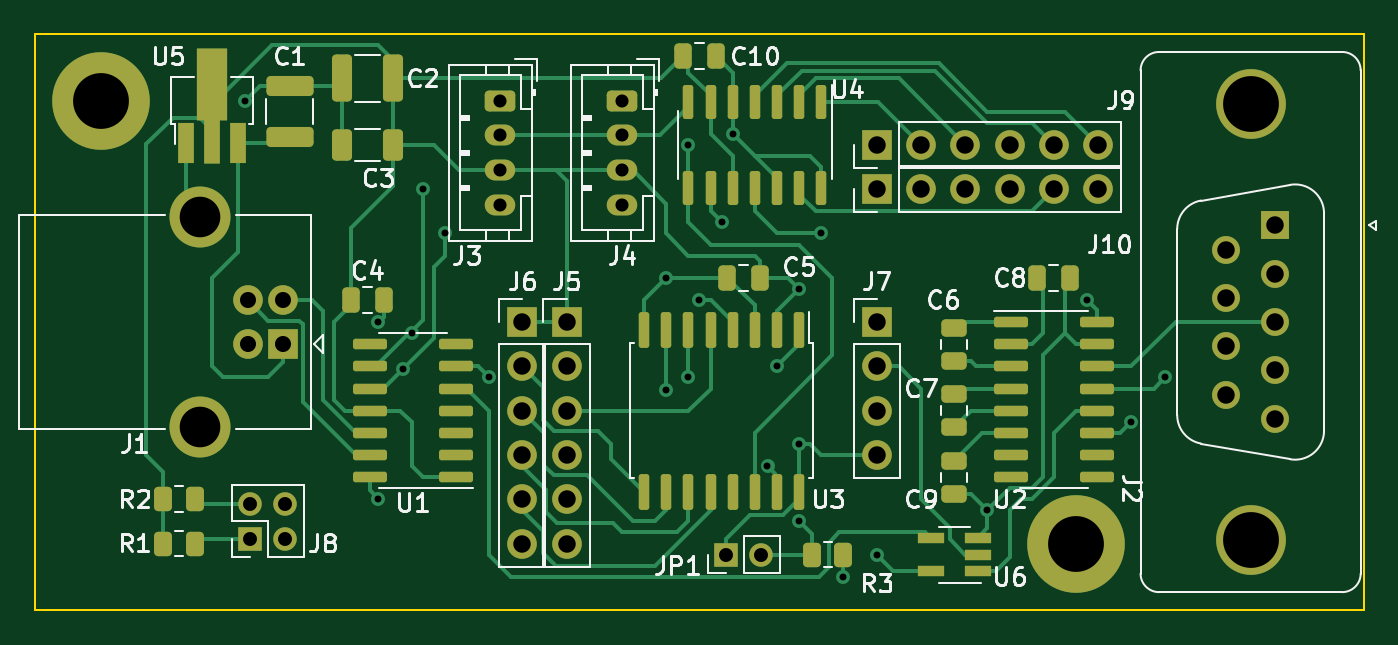
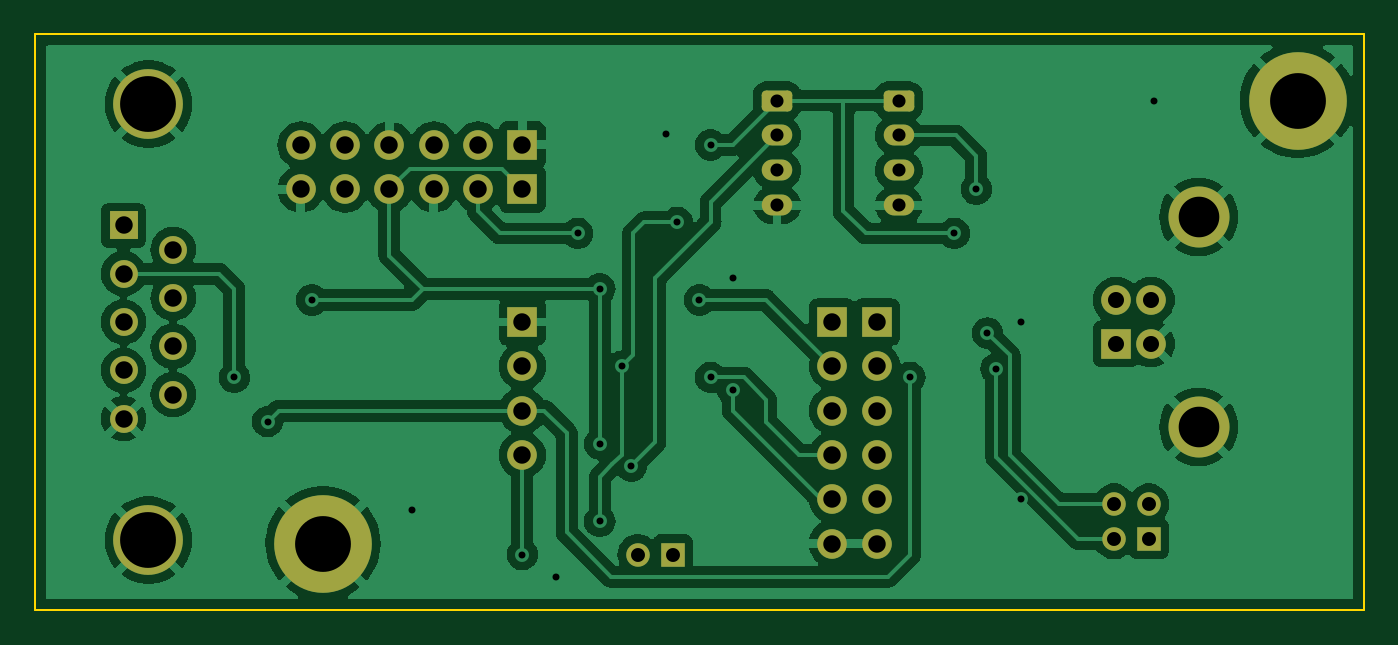
Circuit board: 11 layer files. Board 76.2 x 33.0 mm.
- bottom_copper: usbio-B_Cu.gbr (117208 bytes)
- bottom_mask: usbio-B_Mask.gbr (3233 bytes)
- paste: usbio-B_Paste.gbr (448 bytes)
- bottom_silk: usbio-B_Silkscreen.gbr (449 bytes)
- outline: usbio-Edge_Cuts.gbr (600 bytes)
- top_copper: usbio-F_Cu.gbr (28968 bytes)
- top_mask: usbio-F_Mask.gbr (7547 bytes)
- paste: usbio-F_Paste.gbr (5307 bytes)
- top_silk: usbio-F_Silkscreen.gbr (45022 bytes)
- drill: usbio-NPTH.drl (268 bytes)
- drill: usbio-PTH.drl (1794 bytes)

=== bottom_copper: usbio-B_Cu.gbr (117208 bytes, source omitted) ===
=== bottom_mask: usbio-B_Mask.gbr ===
%TF.GenerationSoftware,KiCad,Pcbnew,7.0.6*%
%TF.CreationDate,2023-08-24T17:38:11-04:00*%
%TF.ProjectId,usbio,75736269-6f2e-46b6-9963-61645f706362,rev?*%
%TF.SameCoordinates,Original*%
%TF.FileFunction,Soldermask,Bot*%
%TF.FilePolarity,Negative*%
%FSLAX46Y46*%
G04 Gerber Fmt 4.6, Leading zero omitted, Abs format (unit mm)*
G04 Created by KiCad (PCBNEW 7.0.6) date 2023-08-24 17:38:11*
%MOMM*%
%LPD*%
G01*
G04 APERTURE LIST*
G04 Aperture macros list*
%AMRoundRect*
0 Rectangle with rounded corners*
0 $1 Rounding radius*
0 $2 $3 $4 $5 $6 $7 $8 $9 X,Y pos of 4 corners*
0 Add a 4 corners polygon primitive as box body*
4,1,4,$2,$3,$4,$5,$6,$7,$8,$9,$2,$3,0*
0 Add four circle primitives for the rounded corners*
1,1,$1+$1,$2,$3*
1,1,$1+$1,$4,$5*
1,1,$1+$1,$6,$7*
1,1,$1+$1,$8,$9*
0 Add four rect primitives between the rounded corners*
20,1,$1+$1,$2,$3,$4,$5,0*
20,1,$1+$1,$4,$5,$6,$7,0*
20,1,$1+$1,$6,$7,$8,$9,0*
20,1,$1+$1,$8,$9,$2,$3,0*%
G04 Aperture macros list end*
%ADD10R,1.700000X1.700000*%
%ADD11O,1.700000X1.700000*%
%ADD12C,5.600000*%
%ADD13C,4.000000*%
%ADD14R,1.600000X1.600000*%
%ADD15C,1.600000*%
%ADD16RoundRect,0.250000X-0.625000X0.350000X-0.625000X-0.350000X0.625000X-0.350000X0.625000X0.350000X0*%
%ADD17O,1.750000X1.200000*%
%ADD18C,1.700000*%
%ADD19C,3.500000*%
%ADD20R,1.350000X1.350000*%
%ADD21O,1.350000X1.350000*%
G04 APERTURE END LIST*
D10*
%TO.C,J10*%
X127000000Y-60960000D03*
D11*
X129540000Y-60960000D03*
X132080000Y-60960000D03*
X134620000Y-60960000D03*
X137160000Y-60960000D03*
X139700000Y-60960000D03*
%TD*%
D12*
%TO.C,H2*%
X138430000Y-81280000D03*
%TD*%
D13*
%TO.C,J2*%
X148440000Y-56080000D03*
X148440000Y-81080000D03*
D14*
X149860000Y-63040000D03*
D15*
X149860000Y-65810000D03*
X149860000Y-68580000D03*
X149860000Y-71350000D03*
X149860000Y-74120000D03*
X147020000Y-64425000D03*
X147020000Y-67195000D03*
X147020000Y-69965000D03*
X147020000Y-72735000D03*
%TD*%
D10*
%TO.C,J6*%
X106680000Y-68580000D03*
D11*
X106680000Y-71120000D03*
X106680000Y-73660000D03*
X106680000Y-76200000D03*
X106680000Y-78740000D03*
X106680000Y-81280000D03*
%TD*%
D16*
%TO.C,J3*%
X105410000Y-55880000D03*
D17*
X105410000Y-57880000D03*
X105410000Y-59880000D03*
X105410000Y-61880000D03*
%TD*%
D10*
%TO.C,J5*%
X109220000Y-68580000D03*
D11*
X109220000Y-71120000D03*
X109220000Y-73660000D03*
X109220000Y-76200000D03*
X109220000Y-78740000D03*
X109220000Y-81280000D03*
%TD*%
D10*
%TO.C,J1*%
X92937500Y-69830000D03*
D18*
X92937500Y-67330000D03*
X90937500Y-67330000D03*
X90937500Y-69830000D03*
D19*
X88227500Y-74600000D03*
X88227500Y-62560000D03*
%TD*%
D20*
%TO.C,JP1*%
X118380000Y-81915000D03*
D21*
X120380000Y-81915000D03*
%TD*%
D12*
%TO.C,H1*%
X82550000Y-55880000D03*
%TD*%
D10*
%TO.C,J7*%
X127000000Y-68580000D03*
D11*
X127000000Y-71120000D03*
X127000000Y-73660000D03*
X127000000Y-76200000D03*
%TD*%
D10*
%TO.C,J9*%
X127000000Y-58420000D03*
D11*
X129540000Y-58420000D03*
X132080000Y-58420000D03*
X134620000Y-58420000D03*
X137160000Y-58420000D03*
X139700000Y-58420000D03*
%TD*%
D20*
%TO.C,J8*%
X91075000Y-81010000D03*
D21*
X91075000Y-79010000D03*
X93075000Y-81010000D03*
X93075000Y-79010000D03*
%TD*%
D16*
%TO.C,J4*%
X112395000Y-55880000D03*
D17*
X112395000Y-57880000D03*
X112395000Y-59880000D03*
X112395000Y-61880000D03*
%TD*%
M02*

=== paste: usbio-B_Paste.gbr ===
%TF.GenerationSoftware,KiCad,Pcbnew,7.0.6*%
%TF.CreationDate,2023-08-24T17:38:11-04:00*%
%TF.ProjectId,usbio,75736269-6f2e-46b6-9963-61645f706362,rev?*%
%TF.SameCoordinates,Original*%
%TF.FileFunction,Paste,Bot*%
%TF.FilePolarity,Positive*%
%FSLAX46Y46*%
G04 Gerber Fmt 4.6, Leading zero omitted, Abs format (unit mm)*
G04 Created by KiCad (PCBNEW 7.0.6) date 2023-08-24 17:38:11*
%MOMM*%
%LPD*%
G01*
G04 APERTURE LIST*
G04 APERTURE END LIST*
M02*

=== bottom_silk: usbio-B_Silkscreen.gbr ===
%TF.GenerationSoftware,KiCad,Pcbnew,7.0.6*%
%TF.CreationDate,2023-08-24T17:38:11-04:00*%
%TF.ProjectId,usbio,75736269-6f2e-46b6-9963-61645f706362,rev?*%
%TF.SameCoordinates,Original*%
%TF.FileFunction,Legend,Bot*%
%TF.FilePolarity,Positive*%
%FSLAX46Y46*%
G04 Gerber Fmt 4.6, Leading zero omitted, Abs format (unit mm)*
G04 Created by KiCad (PCBNEW 7.0.6) date 2023-08-24 17:38:11*
%MOMM*%
%LPD*%
G01*
G04 APERTURE LIST*
G04 APERTURE END LIST*
M02*

=== outline: usbio-Edge_Cuts.gbr ===
%TF.GenerationSoftware,KiCad,Pcbnew,7.0.6*%
%TF.CreationDate,2023-08-24T17:38:11-04:00*%
%TF.ProjectId,usbio,75736269-6f2e-46b6-9963-61645f706362,rev?*%
%TF.SameCoordinates,Original*%
%TF.FileFunction,Profile,NP*%
%FSLAX46Y46*%
G04 Gerber Fmt 4.6, Leading zero omitted, Abs format (unit mm)*
G04 Created by KiCad (PCBNEW 7.0.6) date 2023-08-24 17:38:11*
%MOMM*%
%LPD*%
G01*
G04 APERTURE LIST*
%TA.AperFunction,Profile*%
%ADD10C,0.100000*%
%TD*%
G04 APERTURE END LIST*
D10*
X78740000Y-52070000D02*
X154940000Y-52070000D01*
X154940000Y-85090000D01*
X78740000Y-85090000D01*
X78740000Y-52070000D01*
M02*

=== top_copper: usbio-F_Cu.gbr (28968 bytes, source omitted) ===
=== top_mask: usbio-F_Mask.gbr (7547 bytes, source omitted) ===
=== paste: usbio-F_Paste.gbr ===
%TF.GenerationSoftware,KiCad,Pcbnew,7.0.6*%
%TF.CreationDate,2023-08-24T17:38:11-04:00*%
%TF.ProjectId,usbio,75736269-6f2e-46b6-9963-61645f706362,rev?*%
%TF.SameCoordinates,Original*%
%TF.FileFunction,Paste,Top*%
%TF.FilePolarity,Positive*%
%FSLAX46Y46*%
G04 Gerber Fmt 4.6, Leading zero omitted, Abs format (unit mm)*
G04 Created by KiCad (PCBNEW 7.0.6) date 2023-08-24 17:38:11*
%MOMM*%
%LPD*%
G01*
G04 APERTURE LIST*
G04 Aperture macros list*
%AMRoundRect*
0 Rectangle with rounded corners*
0 $1 Rounding radius*
0 $2 $3 $4 $5 $6 $7 $8 $9 X,Y pos of 4 corners*
0 Add a 4 corners polygon primitive as box body*
4,1,4,$2,$3,$4,$5,$6,$7,$8,$9,$2,$3,0*
0 Add four circle primitives for the rounded corners*
1,1,$1+$1,$2,$3*
1,1,$1+$1,$4,$5*
1,1,$1+$1,$6,$7*
1,1,$1+$1,$8,$9*
0 Add four rect primitives between the rounded corners*
20,1,$1+$1,$2,$3,$4,$5,0*
20,1,$1+$1,$4,$5,$6,$7,0*
20,1,$1+$1,$6,$7,$8,$9,0*
20,1,$1+$1,$8,$9,$2,$3,0*%
%AMFreePoly0*
4,1,9,5.362500,-0.866500,1.237500,-0.866500,1.237500,-0.450000,-1.237500,-0.450000,-1.237500,0.450000,1.237500,0.450000,1.237500,0.866500,5.362500,0.866500,5.362500,-0.866500,5.362500,-0.866500,$1*%
G04 Aperture macros list end*
%ADD10RoundRect,0.150000X0.825000X0.150000X-0.825000X0.150000X-0.825000X-0.150000X0.825000X-0.150000X0*%
%ADD11RoundRect,0.150000X-0.150000X0.875000X-0.150000X-0.875000X0.150000X-0.875000X0.150000X0.875000X0*%
%ADD12RoundRect,0.250000X-0.475000X0.250000X-0.475000X-0.250000X0.475000X-0.250000X0.475000X0.250000X0*%
%ADD13R,0.900000X2.300000*%
%ADD14FreePoly0,90.000000*%
%ADD15RoundRect,0.250000X-0.250000X-0.475000X0.250000X-0.475000X0.250000X0.475000X-0.250000X0.475000X0*%
%ADD16RoundRect,0.250000X-0.262500X-0.450000X0.262500X-0.450000X0.262500X0.450000X-0.262500X0.450000X0*%
%ADD17R,1.560000X0.650000*%
%ADD18RoundRect,0.250000X0.250000X0.475000X-0.250000X0.475000X-0.250000X-0.475000X0.250000X-0.475000X0*%
%ADD19RoundRect,0.150000X-0.825000X-0.150000X0.825000X-0.150000X0.825000X0.150000X-0.825000X0.150000X0*%
%ADD20RoundRect,0.150000X-0.150000X0.825000X-0.150000X-0.825000X0.150000X-0.825000X0.150000X0.825000X0*%
%ADD21RoundRect,0.250000X0.325000X1.100000X-0.325000X1.100000X-0.325000X-1.100000X0.325000X-1.100000X0*%
%ADD22RoundRect,0.250000X0.325000X0.650000X-0.325000X0.650000X-0.325000X-0.650000X0.325000X-0.650000X0*%
%ADD23RoundRect,0.250000X1.100000X-0.325000X1.100000X0.325000X-1.100000X0.325000X-1.100000X-0.325000X0*%
%ADD24RoundRect,0.250000X0.262500X0.450000X-0.262500X0.450000X-0.262500X-0.450000X0.262500X-0.450000X0*%
G04 APERTURE END LIST*
D10*
%TO.C,U1*%
X102870000Y-77470000D03*
X102870000Y-76200000D03*
X102870000Y-74930000D03*
X102870000Y-73660000D03*
X102870000Y-72390000D03*
X102870000Y-71120000D03*
X102870000Y-69850000D03*
X97920000Y-69850000D03*
X97920000Y-71120000D03*
X97920000Y-72390000D03*
X97920000Y-73660000D03*
X97920000Y-74930000D03*
X97920000Y-76200000D03*
X97920000Y-77470000D03*
%TD*%
D11*
%TO.C,U3*%
X122555000Y-69010000D03*
X121285000Y-69010000D03*
X120015000Y-69010000D03*
X118745000Y-69010000D03*
X117475000Y-69010000D03*
X116205000Y-69010000D03*
X114935000Y-69010000D03*
X113665000Y-69010000D03*
X113665000Y-78310000D03*
X114935000Y-78310000D03*
X116205000Y-78310000D03*
X117475000Y-78310000D03*
X118745000Y-78310000D03*
X120015000Y-78310000D03*
X121285000Y-78310000D03*
X122555000Y-78310000D03*
%TD*%
D12*
%TO.C,C9*%
X131445000Y-76520000D03*
X131445000Y-78420000D03*
%TD*%
D13*
%TO.C,U5*%
X87400000Y-58330000D03*
D14*
X88900000Y-58242500D03*
D13*
X90400000Y-58330000D03*
%TD*%
D15*
%TO.C,C8*%
X136210000Y-66040000D03*
X138110000Y-66040000D03*
%TD*%
D16*
%TO.C,R2*%
X86082500Y-78740000D03*
X87907500Y-78740000D03*
%TD*%
D17*
%TO.C,U6*%
X132795000Y-82865000D03*
X132795000Y-81915000D03*
X132795000Y-80965000D03*
X130095000Y-80965000D03*
X130095000Y-82865000D03*
%TD*%
D18*
%TO.C,C5*%
X120330000Y-66040000D03*
X118430000Y-66040000D03*
%TD*%
D19*
%TO.C,U2*%
X134685000Y-68580000D03*
X134685000Y-69850000D03*
X134685000Y-71120000D03*
X134685000Y-72390000D03*
X134685000Y-73660000D03*
X134685000Y-74930000D03*
X134685000Y-76200000D03*
X134685000Y-77470000D03*
X139635000Y-77470000D03*
X139635000Y-76200000D03*
X139635000Y-74930000D03*
X139635000Y-73660000D03*
X139635000Y-72390000D03*
X139635000Y-71120000D03*
X139635000Y-69850000D03*
X139635000Y-68580000D03*
%TD*%
D12*
%TO.C,C7*%
X131445000Y-72710000D03*
X131445000Y-74610000D03*
%TD*%
D15*
%TO.C,C10*%
X115890000Y-53340000D03*
X117790000Y-53340000D03*
%TD*%
D20*
%TO.C,U4*%
X123825000Y-55945000D03*
X122555000Y-55945000D03*
X121285000Y-55945000D03*
X120015000Y-55945000D03*
X118745000Y-55945000D03*
X117475000Y-55945000D03*
X116205000Y-55945000D03*
X116205000Y-60895000D03*
X117475000Y-60895000D03*
X118745000Y-60895000D03*
X120015000Y-60895000D03*
X121285000Y-60895000D03*
X122555000Y-60895000D03*
X123825000Y-60895000D03*
%TD*%
D16*
%TO.C,R1*%
X86082500Y-81280000D03*
X87907500Y-81280000D03*
%TD*%
D15*
%TO.C,C4*%
X96840000Y-67310000D03*
X98740000Y-67310000D03*
%TD*%
D12*
%TO.C,C6*%
X131445000Y-68900000D03*
X131445000Y-70800000D03*
%TD*%
D21*
%TO.C,C2*%
X99265000Y-54610000D03*
X96315000Y-54610000D03*
%TD*%
D22*
%TO.C,C3*%
X99265000Y-58420000D03*
X96315000Y-58420000D03*
%TD*%
D23*
%TO.C,C1*%
X93345000Y-57990000D03*
X93345000Y-55040000D03*
%TD*%
D24*
%TO.C,R3*%
X125095000Y-81915000D03*
X123270000Y-81915000D03*
%TD*%
M02*

=== top_silk: usbio-F_Silkscreen.gbr (45022 bytes, source omitted) ===
=== drill: usbio-NPTH.drl ===
M48
; DRILL file {KiCad 7.0.6} date Thu Aug 24 17:38:14 2023
; FORMAT={-:-/ absolute / inch / decimal}
; #@! TF.CreationDate,2023-08-24T17:38:14-04:00
; #@! TF.GenerationSoftware,Kicad,Pcbnew,7.0.6
; #@! TF.FileFunction,NonPlated,1,2,NPTH
FMAT,2
INCH
%
G90
G05
T0
M30

=== drill: usbio-PTH.drl ===
M48
; DRILL file {KiCad 7.0.6} date Thu Aug 24 17:38:14 2023
; FORMAT={-:-/ absolute / inch / decimal}
; #@! TF.CreationDate,2023-08-24T17:38:14-04:00
; #@! TF.GenerationSoftware,Kicad,Pcbnew,7.0.6
; #@! TF.FileFunction,Plated,1,2,PTH
FMAT,2
INCH
; #@! TA.AperFunction,Plated,PTH,ViaDrill
T1C0.0157
; #@! TA.AperFunction,Plated,PTH,ComponentDrill
T2C0.0295
; #@! TA.AperFunction,Plated,PTH,ComponentDrill
T3C0.0315
; #@! TA.AperFunction,Plated,PTH,ComponentDrill
T4C0.0362
; #@! TA.AperFunction,Plated,PTH,ComponentDrill
T5C0.0394
; #@! TA.AperFunction,Plated,PTH,ComponentDrill
T6C0.0917
; #@! TA.AperFunction,Plated,PTH,ComponentDrill
T7C0.1260
%
G90
G05
T1
X3.575Y-2.2
X3.875Y-2.7
X3.875Y-3.1
X3.9301Y-2.8051
X3.95Y-2.725
X3.975Y-2.4
X4.025Y-2.5
X4.125Y-2.825
X4.525Y-2.6
X4.525Y-2.8535
X4.575Y-2.3
X4.575Y-2.825
X4.6Y-2.65
X4.65Y-2.475
X4.675Y-2.275
X4.7535Y-3.025
X4.775Y-2.8
X4.825Y-2.625
X4.825Y-2.975
X4.825Y-3.15
X4.875Y-2.5
X4.925Y-3.275
X5.0Y-3.225
X5.25Y-3.125
X5.475Y-2.65
X5.575Y-2.925
X5.65Y-2.825
T2
X4.15Y-2.2
X4.15Y-2.2787
X4.15Y-2.3575
X4.15Y-2.4362
X4.425Y-2.2
X4.425Y-2.2787
X4.425Y-2.3575
X4.425Y-2.4362
T3
X3.5856Y-3.1106
X3.5856Y-3.1894
X3.6644Y-3.1106
X3.6644Y-3.1894
X4.6606Y-3.225
X4.7394Y-3.225
T4
X3.5802Y-2.6508
X3.5802Y-2.7492
X3.659Y-2.6508
X3.659Y-2.7492
T5
X4.2Y-2.7
X4.2Y-2.8
X4.2Y-2.9
X4.2Y-3.0
X4.2Y-3.1
X4.2Y-3.2
X4.3Y-2.7
X4.3Y-2.8
X4.3Y-2.9
X4.3Y-3.0
X4.3Y-3.1
X4.3Y-3.2
X5.0Y-2.3
X5.0Y-2.4
X5.0Y-2.7
X5.0Y-2.8
X5.0Y-2.9
X5.0Y-3.0
X5.1Y-2.3
X5.1Y-2.4
X5.2Y-2.3
X5.2Y-2.4
X5.3Y-2.3
X5.3Y-2.4
X5.4Y-2.3
X5.4Y-2.4
X5.5Y-2.3
X5.5Y-2.4
X5.7882Y-2.5364
X5.7882Y-2.6455
X5.7882Y-2.7545
X5.7882Y-2.8636
X5.9Y-2.4819
X5.9Y-2.5909
X5.9Y-2.7
X5.9Y-2.8091
X5.9Y-2.9181
T6
X3.4735Y-2.463
X3.4735Y-2.937
T7
X3.25Y-2.2
X5.45Y-3.2
X5.8441Y-2.2079
X5.8441Y-3.1921
T0
M30

